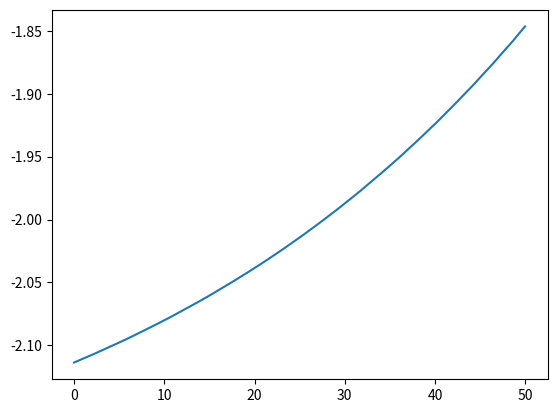

The matplotlib source for this figure:
#!/usr/bin/python3

# Copyright Roberto Navarro (2023)

# Archivo para resolver el oscilador armonico no lineal con el metodo de Euler

import numpy as np
import matplotlib.pyplot as plt

def f(x, t, w = 1.5):
    """Define el lado derecho de una ecuacion diferencial x'' = f(x,t)"""

    theta, v = x
    
    return np.array([v, -w**2 *np.sin(theta)])


#-------------------------------------
N = 5000   # pasos de tiempo
x = np.zeros([N,2])  # matriz de N filas, 2 columnas
dt = 0.01  # tamaño paso de tiempo
w = 1.5

# condiciones iniciales
x[0] = 0.1, -0.5  # similar a x[0,:]

# Metodo de Euler
for n in range(N-1):
    x[n+1] = x[n] + f(x[n], n*dt, w=w) * dt


theta = x[:,0]   # vector de N elementos 
v     = x[:, 1]  # N elementos

tiempo = np.arange(N) * dt

# # grafica posicion vs tiempo
# plt.plot(tiempo, theta, label="angulo")

# # grafica velocidad vs tiempo
# plt.plot(tiempo, v, label="velocidad")

# plt.xlabel("tiempo")
# plt.ylabel("angulo/velocidad")
# plt.legend()

# plt.show()


# grafica constante de movimiento
E = 0.5 * v**2 - w**2 * np.cos(theta)

plt.plot(tiempo, E)
plt.show()
